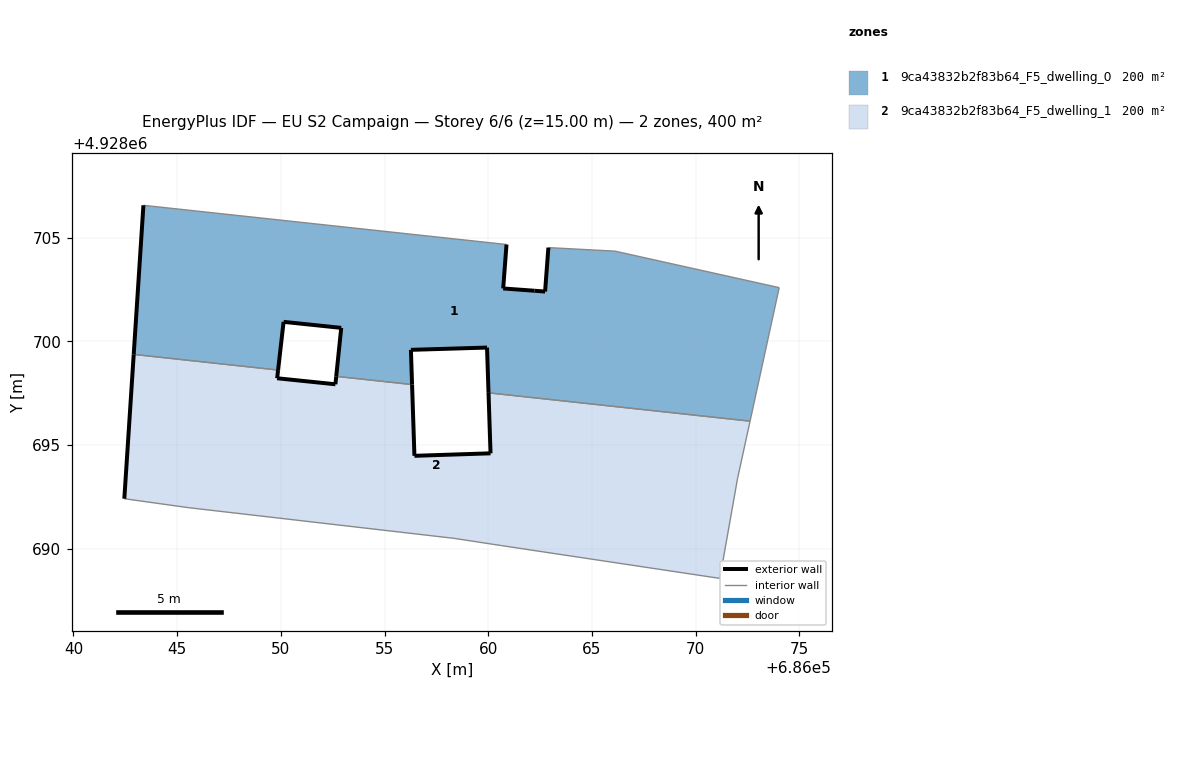
=== STOREY PLAN SPEC (per zone: floor XY polygon, exterior-wall plan segments, windows/doors) ===
zone 1: 9ca43832b2f83b64_F5_dwelling_0  (200.2 m²)
  floor: (686072.63, 4928696.16) (686074.03, 4928702.59) (686066.11, 4928704.36) (686062.90, 4928704.53) (686062.74, 4928702.41) (686062.23, 4928702.45) (686060.72, 4928702.55) (686060.88, 4928704.67) (686043.37, 4928706.57) (686042.90, 4928699.38) (686049.87, 4928698.62) (686050.13, 4928700.95) (686052.91, 4928700.66) (686052.67, 4928698.32) (686056.33, 4928697.92) (686056.27, 4928699.59) (686059.94, 4928699.71) (686060.01, 4928697.52)
  exterior wall: (686062.23, 4928702.45) – (686062.74, 4928702.41)  [0.5 m]
  exterior wall: (686062.74, 4928702.41) – (686062.90, 4928704.53)  [2.1 m]
  exterior wall: (686060.01, 4928697.52) – (686059.94, 4928699.71)  [2.2 m]
  exterior wall: (686059.94, 4928699.71) – (686056.27, 4928699.59)  [3.7 m]
  exterior wall: (686056.27, 4928699.59) – (686056.33, 4928697.92)  [1.7 m]
  exterior wall: (686052.67, 4928698.32) – (686052.91, 4928700.66)  [2.4 m]
  exterior wall: (686052.91, 4928700.66) – (686050.13, 4928700.95)  [2.8 m]
  exterior wall: (686050.13, 4928700.95) – (686049.87, 4928698.62)  [2.3 m]
  exterior wall: (686042.90, 4928699.38) – (686043.37, 4928706.57)  [7.2 m]
  exterior wall: (686060.88, 4928704.67) – (686060.72, 4928702.55)  [2.1 m]
  exterior wall: (686060.72, 4928702.55) – (686062.23, 4928702.45)  [1.5 m]
  interior walls: 7
zone 2: 9ca43832b2f83b64_F5_dwelling_1  (200.2 m²)
  floor: (686071.17, 4928688.57) (686072.02, 4928693.38) (686072.63, 4928696.16) (686060.01, 4928697.52) (686060.11, 4928694.61) (686056.44, 4928694.49) (686056.33, 4928697.92) (686052.67, 4928698.32) (686052.63, 4928697.93) (686049.82, 4928698.22) (686049.87, 4928698.62) (686042.90, 4928699.38) (686042.45, 4928692.42) (686045.53, 4928691.99) (686058.35, 4928690.50) (686060.64, 4928690.16)
  exterior wall: (686049.87, 4928698.62) – (686049.82, 4928698.22)  [0.4 m]
  exterior wall: (686049.82, 4928698.22) – (686052.63, 4928697.93)  [2.8 m]
  exterior wall: (686052.63, 4928697.93) – (686052.67, 4928698.32)  [0.4 m]
  exterior wall: (686056.33, 4928697.92) – (686056.44, 4928694.49)  [3.4 m]
  exterior wall: (686056.44, 4928694.49) – (686060.11, 4928694.61)  [3.7 m]
  exterior wall: (686060.11, 4928694.61) – (686060.01, 4928697.52)  [2.9 m]
  exterior wall: (686042.45, 4928692.42) – (686042.90, 4928699.38)  [7.0 m]
  interior walls: 9

=== DERIVED (storey summary) ===
Building: EU S2 Campaign
Storey: 6 of 6  (floor level z = 15.00 m)
Storey gross floor area: 400.3 m²
Zones on this storey: 2
  - 9ca43832b2f83b64_F5_dwelling_0: floor 200.2 m²; exterior wall 28.5 m (85.5 m²); WWR 0.0%
  - 9ca43832b2f83b64_F5_dwelling_1: floor 200.2 m²; exterior wall 20.6 m (61.8 m²); WWR 0.0%
Zone adjacency (shared interzone walls):
  - 9ca43832b2f83b64_F5_dwelling_0 ↔ 9ca43832b2f83b64_F5_dwelling_1